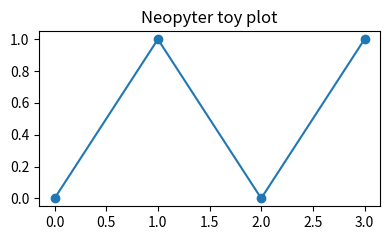

This chart was generated by the following Python code:
2 + 3


print("hello from Neopyter")


import matplotlib.pyplot as plt

x = [0, 1, 2, 3]
y = [0, 1, 0, 1]

plt.figure(figsize=(4, 2.5))
plt.plot(x, y, marker="o")
plt.title("Neopyter toy plot")
plt.tight_layout()
plt.show()
